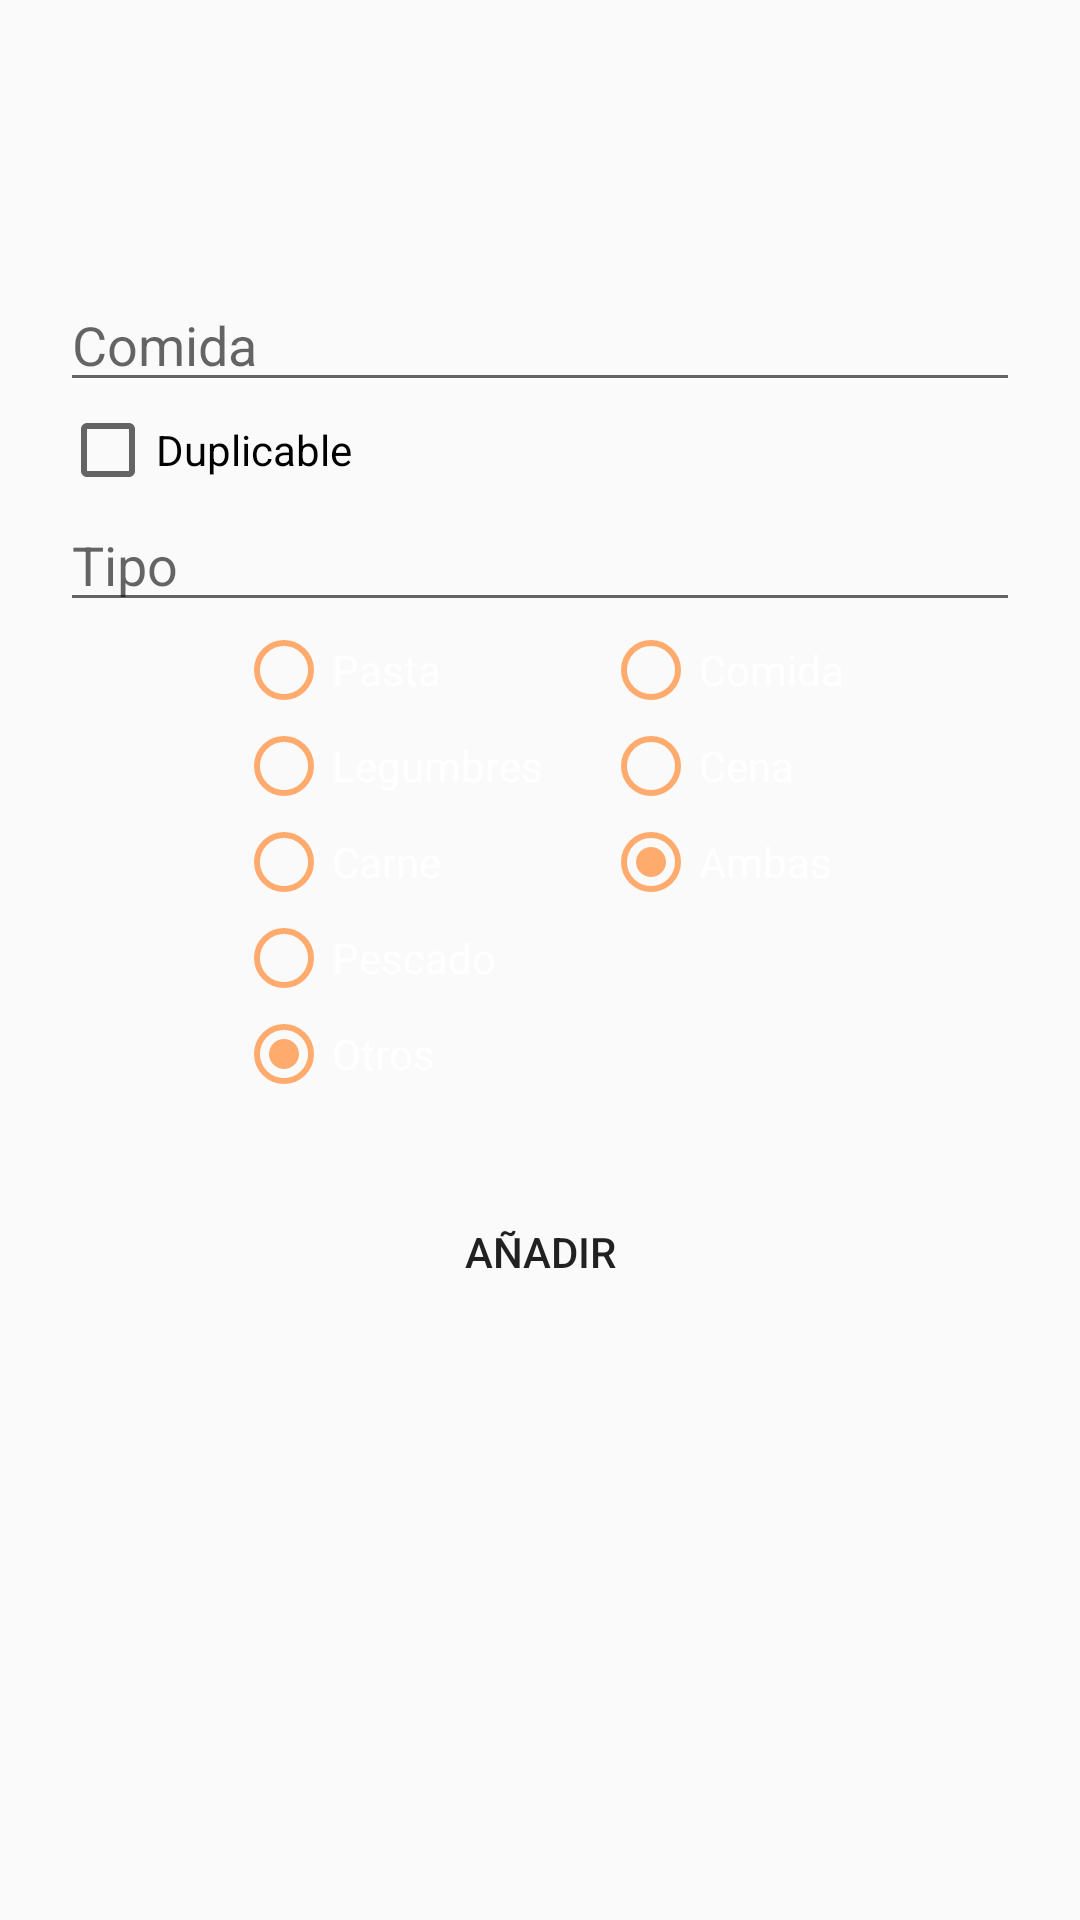

Reconstruct the res/layout file that produces this screen, plus the resources it refers to.
<!-- AndroidManifest.xml: application theme AppTheme -->
<!-- res/layout/activity_add_task.xml -->
<?xml version="1.0" encoding="utf-8"?>
<LinearLayout xmlns:android="http://schemas.android.com/apk/res/android"
    xmlns:app="http://schemas.android.com/apk/res-auto"
    xmlns:tools="http://schemas.android.com/tools"
    android:layout_width="match_parent"
    android:layout_height="match_parent"
    android:background="@drawable/fondo_degradado"
    android:gravity="center"
    tools:context=".copiaEOI.AddTaskActivity">

    <LinearLayout
        android:layout_width="match_parent"
        android:layout_height="wrap_content"
        android:layout_marginBottom="50dp"
        android:orientation="vertical"
        android:padding="20dp">

        <EditText
            android:id="@+id/etComida"
            android:layout_width="match_parent"
            android:layout_height="wrap_content"
            android:hint="Comida" />

        <CheckBox
            android:id="@+id/cbDupli"
            android:layout_width="wrap_content"
            android:layout_height="wrap_content"
            android:text="Duplicable" />

        <EditText
            android:id="@+id/etTipo"
            android:layout_width="match_parent"
            android:layout_height="wrap_content"
            android:hint="Tipo"
            android:maxLines="1" />

        <LinearLayout
            android:layout_width="match_parent"
            android:layout_height="wrap_content"
            android:gravity="center"
            android:orientation="horizontal">

            <RadioGroup
                android:id="@+id/rgTipo"
                android:layout_width="wrap_content"
                android:layout_height="match_parent"
                android:layout_marginHorizontal="10dp"
                android:orientation="vertical">

                <RadioButton
                    android:id="@+id/rbPasta"
                    style="@style/MyRadioButtonStyle"
                    android:layout_width="wrap_content"
                    android:layout_height="wrap_content"
                    android:text="Pasta" />

                <RadioButton
                    android:id="@+id/rbLegumbres"
                    style="@style/MyRadioButtonStyle"
                    android:layout_width="wrap_content"
                    android:layout_height="wrap_content"
                    android:text="Legumbres" />

                <RadioButton
                    android:id="@+id/rbCarne"
                    style="@style/MyRadioButtonStyle"
                    android:layout_width="wrap_content"
                    android:layout_height="wrap_content"
                    android:text="Carne" />

                <RadioButton
                    android:id="@+id/rbPescado"
                    style="@style/MyRadioButtonStyle"
                    android:layout_width="wrap_content"
                    android:layout_height="wrap_content"
                    android:text="Pescado" />

                <RadioButton
                    android:id="@+id/rbOtros"
                    style="@style/MyRadioButtonStyle"
                    android:layout_width="wrap_content"
                    android:layout_height="wrap_content"
                    android:checked="true"
                    android:text="Otros" />

            </RadioGroup>

            <RadioGroup
                android:id="@+id/rgTiempo"
                android:layout_width="wrap_content"
                android:layout_height="match_parent"
                android:layout_marginHorizontal="10dp"
                android:orientation="vertical">

                <RadioButton
                    android:id="@+id/rbComida"
                    style="@style/MyRadioButtonStyle"
                    android:layout_width="wrap_content"
                    android:layout_height="wrap_content"
                    android:text="Comida" />

                <RadioButton
                    android:id="@+id/rbCena"
                    style="@style/MyRadioButtonStyle"
                    android:layout_width="wrap_content"
                    android:layout_height="wrap_content"
                    android:text="Cena" />

                <RadioButton
                    android:id="@+id/rbAmbas"
                    style="@style/MyRadioButtonStyle"
                    android:layout_width="wrap_content"
                    android:layout_height="wrap_content"
                    android:checked="true"
                    android:text="Ambas" />

            </RadioGroup>

        </LinearLayout>

        <Button
            android:id="@+id/btnAddtask"
            android:layout_width="match_parent"
            android:layout_height="60dp"
            android:layout_marginTop="20dp"
            android:layout_gravity="center"
            android:background="@drawable/btn_animado"
            android:text="Añadir" />

    </LinearLayout>


</LinearLayout>
<!-- resources referenced by this layout -->
<resources>
  <style name="MyRadioButtonStyle" parent="android:Widget.Material.CompoundButton.RadioButton">
          <item name="android:textColor">@color/Blanco</item>
          <item name="buttonTint">@color/marronClarito</item>
      </style>
  <style name="AppTheme" parent="Theme.AppCompat.Light.DarkActionBar">
          
          <item name="colorPrimary">@color/colorPrimary</item>
          <item name="colorPrimaryDark">@color/colorPrimaryDark</item>
          <item name="colorAccent">@color/colorAccent</item>
      </style>
  <color name="Blanco">#FFFFFF</color>
  <color name="marronClarito">#FFAB6E</color>
  <color name="colorPrimary">#008577</color>
  <color name="colorPrimaryDark">#00574B</color>
  <color name="colorAccent">#D81B60</color>
</resources>
